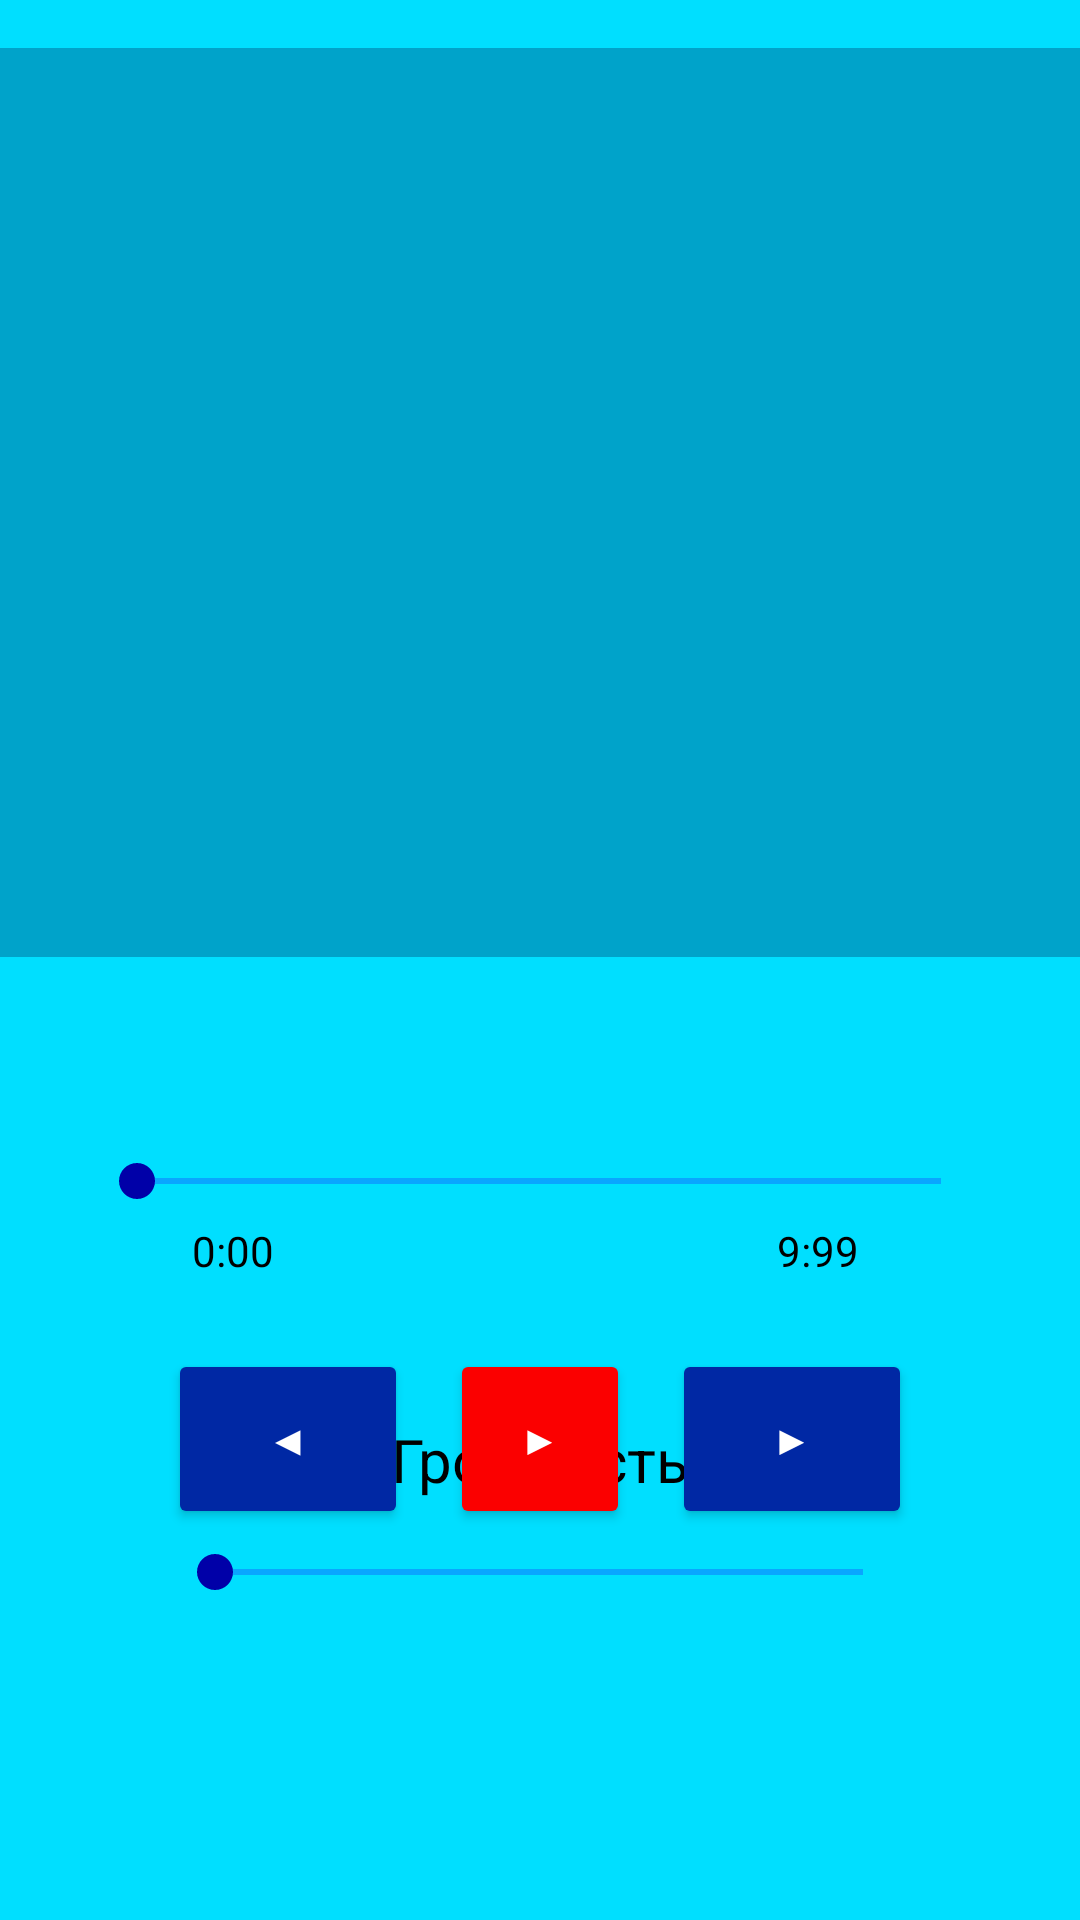

The Android layout XML behind this screen, and the referenced resources:
<!-- AndroidManifest.xml: application theme Theme.Mycalculator -->
<!-- res/layout/activity_media.xml -->
<?xml version="1.0" encoding="utf-8"?>
<androidx.constraintlayout.widget.ConstraintLayout xmlns:android="http://schemas.android.com/apk/res/android"
    xmlns:app="http://schemas.android.com/apk/res-auto"
    android:id="@+id/main"
    android:layout_width="match_parent"
    android:layout_height="match_parent"
    android:background="#FFFFFF"
    android:backgroundTint="#00DFFF">

    <ListView
        android:id="@+id/songList"
        android:layout_width="384dp"
        android:layout_height="303dp"
        android:layout_margin="16dp"
        android:background="#00A3CA"
        android:textColor="#000000"
        app:layout_constraintEnd_toEndOf="parent"
        app:layout_constraintStart_toStartOf="parent"
        app:layout_constraintTop_toTopOf="parent" />

    <TextView
        android:id="@+id/songName"
        android:layout_width="350dp"
        android:layout_height="55dp"
        android:textAlignment="center"
        android:textSize="15dp"
        android:textColor="#000000"
        app:layout_constraintBottom_toTopOf="@+id/seekBar"
        app:layout_constraintEnd_toEndOf="parent"
        app:layout_constraintStart_toStartOf="parent"
        app:layout_constraintTop_toBottomOf="@+id/songList"
        app:layout_constraintVertical_bias="0.52" />

    <TextView
        android:id="@+id/currentTime"
        android:layout_width="37dp"
        android:layout_height="27dp"
        android:layout_marginStart="64dp"
        android:text="0:00"
        android:textColor="#000000"
        app:layout_constraintBottom_toTopOf="@+id/btnPervios"
        app:layout_constraintStart_toStartOf="parent"
        app:layout_constraintTop_toBottomOf="@+id/songName"
        app:layout_constraintVertical_bias="0.666" />

    <TextView
        android:id="@+id/totalTime"
        android:layout_width="37dp"
        android:layout_height="27dp"
        android:layout_marginEnd="64dp"
        android:text="9:99"
        android:textColor="#000000"
        app:layout_constraintBottom_toTopOf="@+id/btnNext"
        app:layout_constraintEnd_toEndOf="parent"
        app:layout_constraintTop_toBottomOf="@+id/songName"
        app:layout_constraintVertical_bias="0.666" />

    <TextView
        android:id="@+id/textVolume"
        android:layout_width="191dp"
        android:layout_height="35dp"
        android:layout_marginBottom="8dp"
        android:text="Громкость"
        android:textAlignment="center"
        android:textColor="#000000"
        android:textSize="20dp"
        app:layout_constraintBottom_toTopOf="@+id/seekBarVolume"
        app:layout_constraintEnd_toEndOf="parent"
        app:layout_constraintStart_toStartOf="parent" />

    <Button
        android:id="@+id/btnNext"
        android:layout_width="80dp"
        android:layout_height="60dp"
        android:backgroundTint="#0028A4"
        android:text="▶"
        android:textColor="#FFFFFF"
        app:layout_constraintBottom_toBottomOf="parent"
        app:layout_constraintEnd_toEndOf="parent"
        app:layout_constraintHorizontal_bias="0.8"
        app:layout_constraintStart_toStartOf="parent"
        app:layout_constraintTop_toBottomOf="@+id/songList"
        app:layout_constraintVertical_bias="0.5" />

    <Button
        android:id="@+id/btnPervios"
        android:layout_width="80dp"
        android:layout_height="60dp"
        android:backgroundTint="#0028A4"
        android:text="◀"
        android:textColor="#FFFFFF"
        app:layout_constraintBottom_toBottomOf="parent"
        app:layout_constraintEnd_toEndOf="parent"
        app:layout_constraintHorizontal_bias="0.2"
        app:layout_constraintStart_toStartOf="parent"
        app:layout_constraintTop_toBottomOf="@+id/songList"
        app:layout_constraintVertical_bias="0.5" />

    <Button
        android:id="@+id/btnPlay"
        android:layout_width="60dp"
        android:layout_height="60dp"
        android:text="▶"
        android:textColor="#FFFFFF"
        android:backgroundTint="#FB0000"
        app:layout_constraintBottom_toBottomOf="parent"
        app:layout_constraintEnd_toEndOf="parent"
        app:layout_constraintStart_toStartOf="parent"
        app:layout_constraintTop_toBottomOf="@+id/songList" />

    <SeekBar
        android:id="@+id/seekBar"
        android:layout_width="300dp"
        android:layout_height="30dp"
        android:progressBackgroundTint="#2600FF"
        android:progressTint="#1200EF"
        android:thumbTint="#0000A8"
        app:layout_constraintBottom_toTopOf="@+id/btnPlay"
        app:layout_constraintEnd_toEndOf="parent"
        app:layout_constraintHorizontal_bias="0.494"
        app:layout_constraintStart_toStartOf="parent"
        app:layout_constraintTop_toBottomOf="@+id/songList"
        app:layout_constraintVertical_bias="0.592" />

    <SeekBar
        android:id="@+id/seekBarVolume"
        android:layout_width="248dp"
        android:layout_height="16dp"
        android:layout_marginBottom="108dp"
        android:progressBackgroundTint="#2600FF"
        android:progressTint="#1200EF"
        android:thumbTint="#0000A8"
        app:layout_constraintBottom_toBottomOf="parent"
        app:layout_constraintEnd_toEndOf="parent"
        app:layout_constraintHorizontal_bias="0.496"
        app:layout_constraintStart_toStartOf="parent" />

</androidx.constraintlayout.widget.ConstraintLayout>
<!-- resources referenced by this layout -->
<resources>
  <style name="Theme.Mycalculator" parent="Base.Theme.Mycalculator" />
  <style name="Base.Theme.Mycalculator" parent="Theme.Material3.DayNight.NoActionBar">
          
          
      </style>
</resources>
